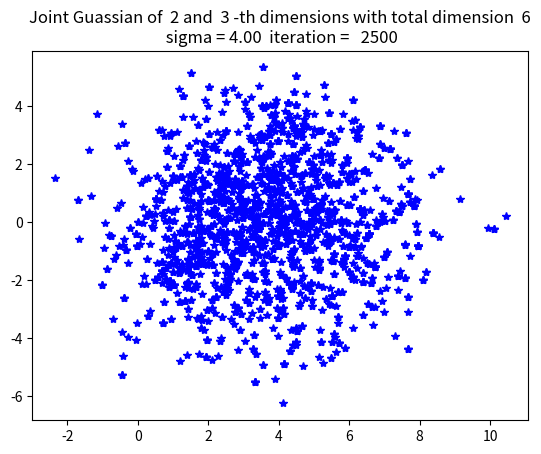
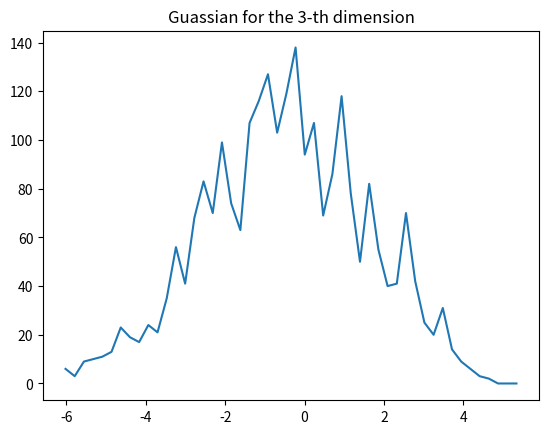

These figures' Python source, in order:
#
# MCMC Generator
# The program will generate the target joint guassian distribution of higher
# dimension. It will plot the projection of selected two dimension joint. 
# The references include my past projects and a github page of MCMC on 2d. 
#


from   numpy.random import Generator, PCG64 
import numpy             as np
import matplotlib.pyplot as plt
import scipy.stats as st
import seaborn as sns


def pgauss(xlist, mu, sigma):
    return st.multivariate_normal.pdf(xlist, mean=mu, cov=sigma)


# Input: 
#   pi --- target distribution 
#   dim --- dimension of the multivariate normal dist.
#   iter --- Numebr of iterations proformed 
#   mu --- the mean of the each xi
#   sigma --- the std for each xi
#
# Output:
#   sample 

def metroplis(pi, dim, iter, mu, sigma):
    xlist = np.zeros(dim)             # xi's for multi normal
    sample = np.zeros((iter, dim))    # samples of iterations
    for k in range(iter):
        # condidate ylist: yi's from desired dimension 
        ylist = xlist + np.random.normal(size=dim) 
        ylist[2] = ylist[2] + np.random.rand()

        # compute the ratio alpha; accept and reject
        # note that it is detailed balance since s^2*Id commutes 
        if np.random.rand() < pi(ylist, mu, sigma)/pi(xlist, mu, sigma):
            xlist = ylist        # accept
        
        sample[k] = xlist

    return sample

###########################################################################
#####     Main     #####
# Set parameters 
dim = 6
mu = np.zeros(dim)
s = 4
sigma = s*np.identity(dim)
iter = 2500
pi = pgauss
d1 = 2
d2 = 3

# Run the above function 
sample = metroplis(pi, dim, iter, mu, sigma)

############################################################################
# Generate the histogram for guassian
nbins = 50 
d = d2
maxT = max(sample[:,d])
minT = min(sample[:,d])
DelT = (maxT-minT)/nbins              # bin width
binT = np.zeros(nbins)                # bin centers
binC = np.zeros(nbins)   

for ii in range(iter):
    Tk = sample[ii,d]
    if ( minT < Tk < maxT):           # count samples in the range of the histogram
        Bk = int( (Tk+minT)/DelT )           # truncate to identify the bin
        binC[Bk] += 1

# set the value for bin center 
for jj in range(nbins):    
    binT[jj] = minT + (jj+1)*DelT


########################################################################
fig, ax = plt.subplots()  
ax.plot(sample[:, d1],sample[:, d2], 'b*')
title = "Joint Guassian of {d1: 1.0f} and {d2: 2.0f} -th dimensions with total dimension {dim: 2.0f}"
title = title + "\n " + "sigma = {s:2.2f}" + "  iteration = {iter:6.0f}"
title = title.format(dim=dim, d1=d1, d2=d2,s=s, iter=iter)
ax.set_title(title)

fg, bx = plt.subplots()
bx.plot(binT, binC)
title2 = "Guassian for the {d:1.0f}-th dimension"
title2 = title2.format(d=d)
bx.set_title(title2)

plt.show()
